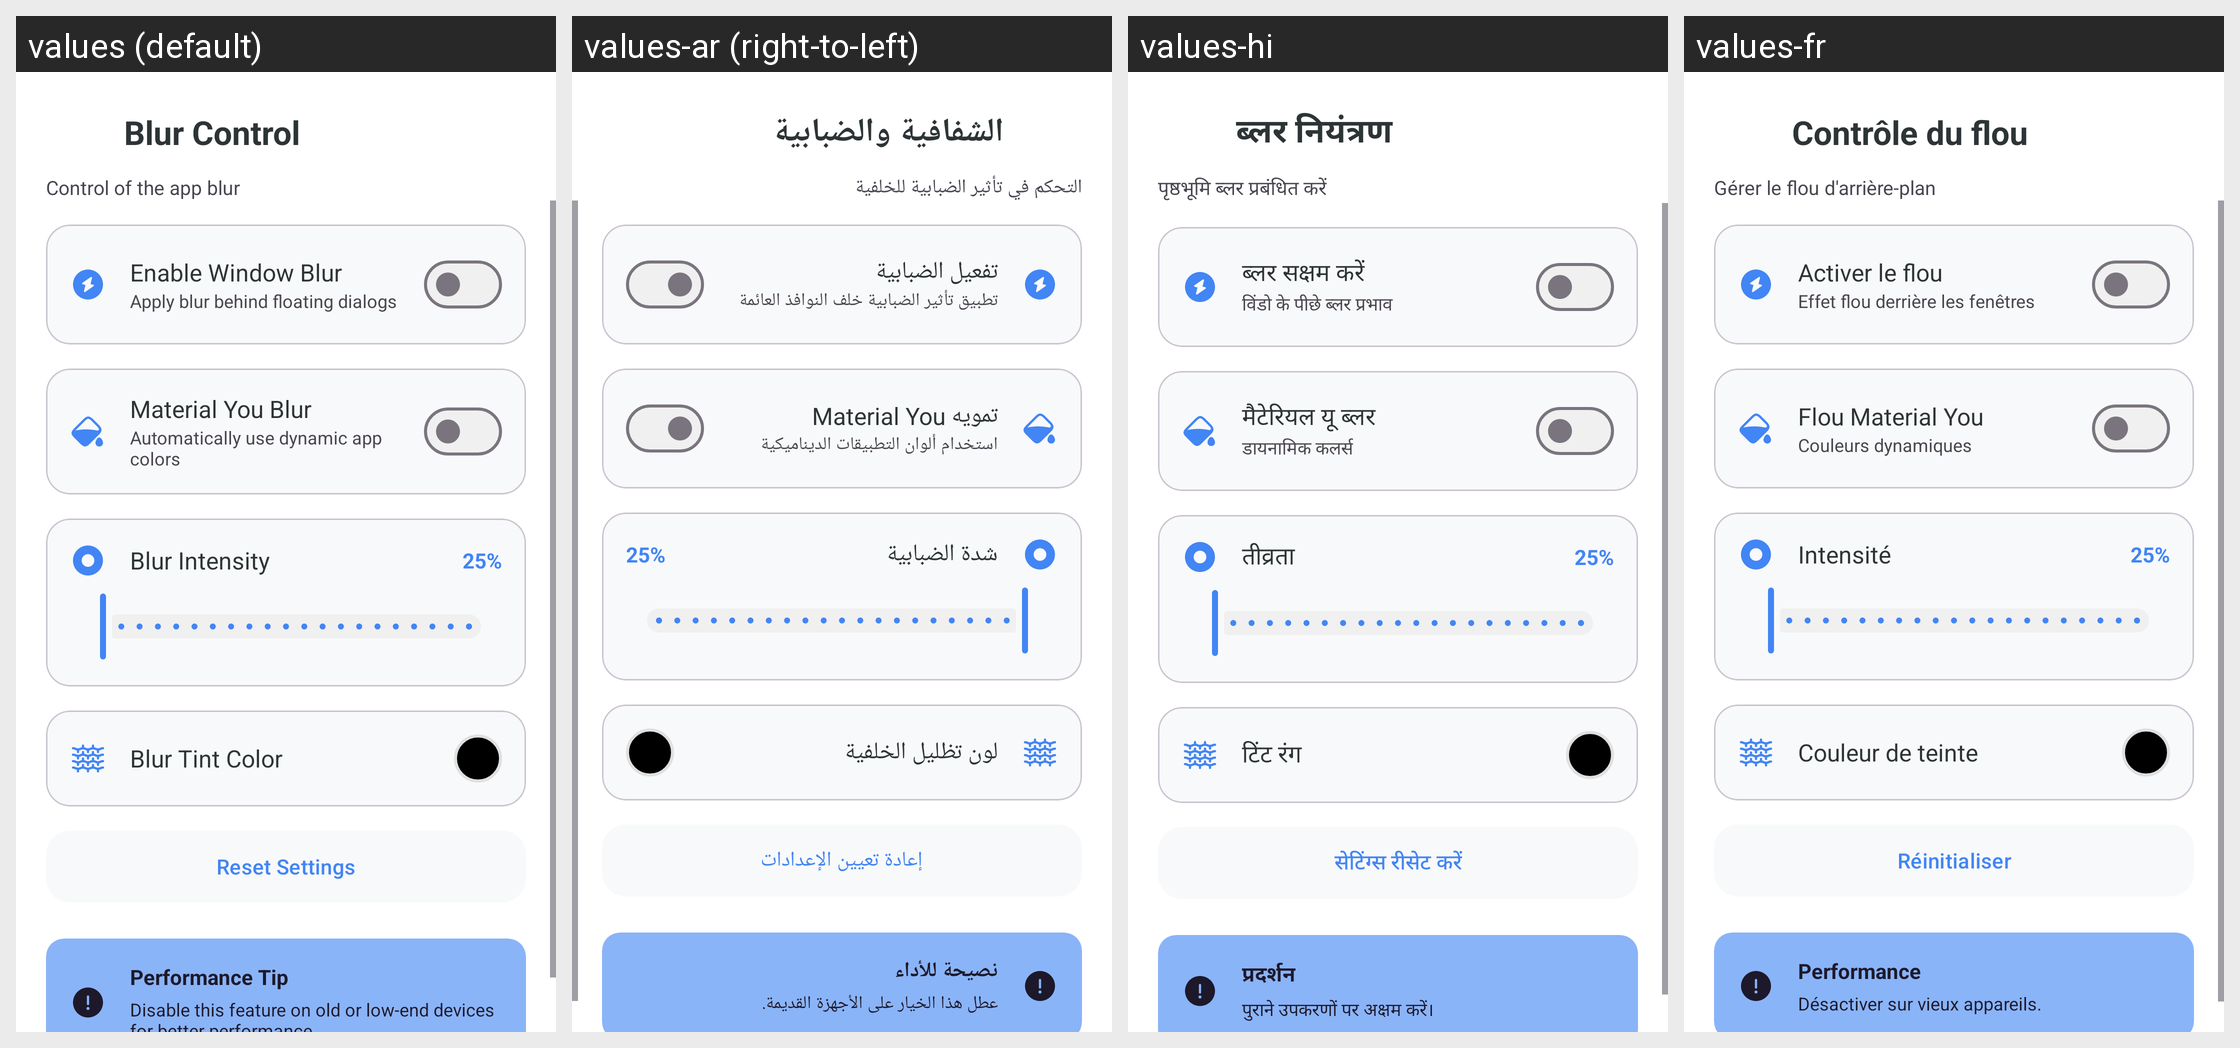

The same Android screen rendered under several of its app's locales, left to right. List the strings drawn on it with the default value and each locale's translation.
Android screen res/layout/activity_blur_control.xml rendered under 4 locales, left to right: values (default), values-ar (right-to-left), values-hi, values-fr. Device: Nexus 5 (rendered at 1080×1920; each locale shown at half size, 540×960, under a caption strip naming it); theme Theme.KGPT.
Other locales in the repository, not shown: values-bn, values-de, values-es, values-id, values-it, values-ja, values-ko, values-nl, values-pl, values-pt, values-ru, values-sw, values-th, values-tr, values-ur, values-vi, values-zh.
Strings drawn on this screen, with the default value and each locale's value (text and hints the layout hard-codes, and strings that could not be matched under every locale, appear in the picture but are not listed):

blur_control
  values: Blur Control
  values-ar: الشفافية والضبابية
  values-hi: ब्लर नियंत्रण
  values-fr: Contrôle du flou

blur_control_desc
  values: Control of the app blur
  values-ar: التحكم في تأثير الضبابية للخلفية
  values-hi: पृष्ठभूमि ब्लर प्रबंधित करें
  values-fr: Gérer le flou d'arrière-plan

blur_enabled
  values: Enable Window Blur
  values-ar: تفعيل الضبابية
  values-hi: ब्लर सक्षम करें
  values-fr: Activer le flou

blur_enabled_desc
  values: Apply blur behind floating dialogs
  values-ar: تطبيق تأثير الضبابية خلف النوافذ العائمة
  values-hi: विंडो के पीछे ब्लर प्रभाव
  values-fr: Effet flou derrière les fenêtres

material_you_blur
  values: Material You Blur
  values-ar: تمويه Material You
  values-hi: मैटेरियल यू ब्लर
  values-fr: Flou Material You

use_dynamic_app_colors
  values: Automatically use dynamic app colors
  values-ar: استخدام ألوان التطبيقات الديناميكية
  values-hi: डायनामिक कलर्स
  values-fr: Couleurs dynamiques

blur_intensity
  values: Blur Intensity
  values-ar: شدة الضبابية
  values-hi: तीव्रता
  values-fr: Intensité

blur_tint_color
  values: Blur Tint Color
  values-ar: لون تظليل الخلفية
  values-hi: टिंट रंग
  values-fr: Couleur de teinte

reset_settings
  values: Reset Settings
  values-ar: إعادة تعيين الإعدادات
  values-hi: सेटिंग्स रीसेट करें
  values-fr: Réinitialiser

performance_tip
  values: Performance Tip
  values-ar: نصيحة للأداء
  values-hi: प्रदर्शन
  values-fr: Performance

performance_tip_desc
  values: Disable this feature on old or low-end devices for better performance.
  values-ar: عطل هذا الخيار على الأجهزة القديمة.
  values-hi: पुराने उपकरणों पर अक्षम करें।
  values-fr: Désactiver sur vieux appareils.
